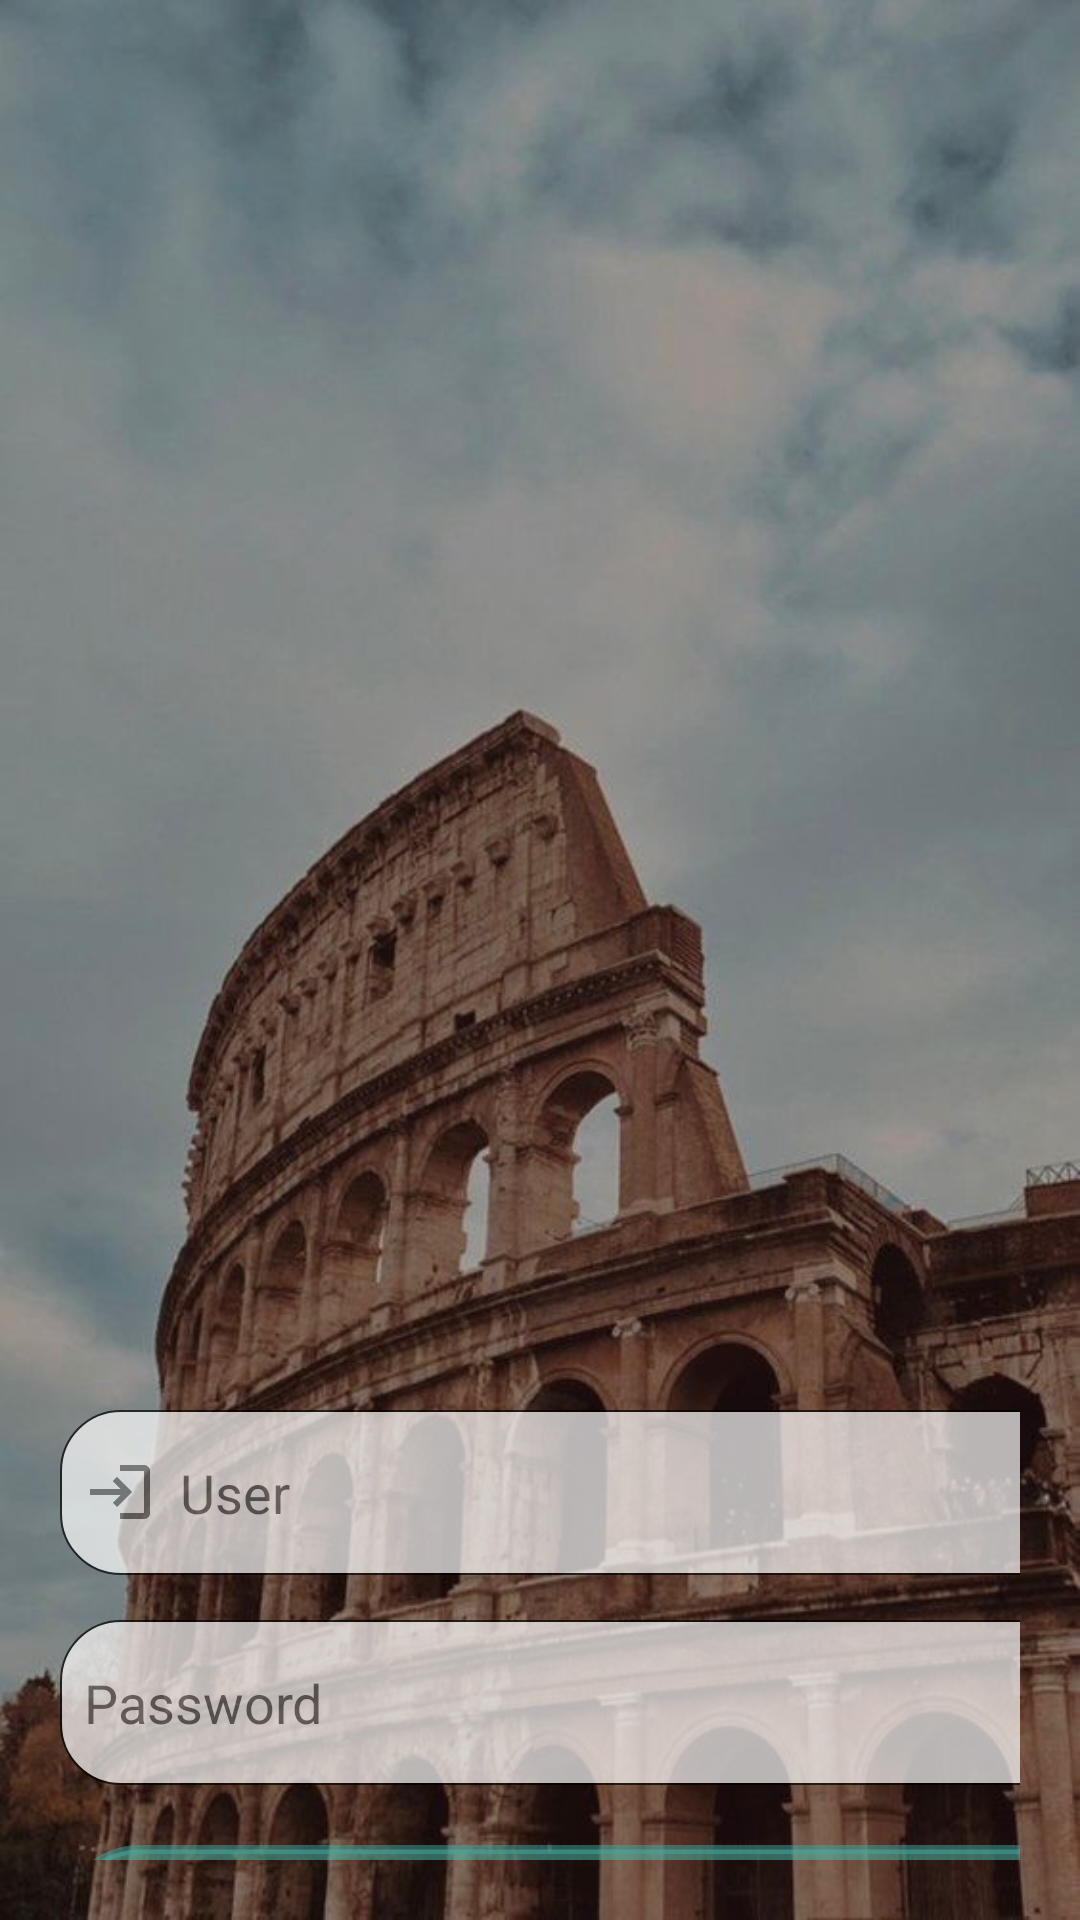

Here is an Android app screen rendered from its layout file. Give the layout XML and the strings, colors and styles it references.
<!-- AndroidManifest.xml: application theme Theme.SpotTourApp -->
<!-- res/layout/activity_login.xml -->
<?xml version="1.0" encoding="utf-8"?>
<LinearLayout
    xmlns:android="http://schemas.android.com/apk/res/android"
    xmlns:tools="http://schemas.android.com/tools"
    android:layout_width="match_parent"
    android:layout_height="match_parent"
    android:orientation="vertical"
    android:background="@drawable/img_background"
    tools:context=".Login">

    <LinearLayout
        android:layout_width="match_parent"
        android:layout_height="wrap_content"
        android:layout_marginTop="380dp"
        android:orientation="vertical"
        android:padding="20dp">

        <EditText
            android:id="@+id/txt_Login"
            android:layout_width="350dp"
            android:layout_height="55dp"
            android:layout_marginTop="70dp"
            android:padding="8dp"
            android:hint="User"
            android:alpha="0.70"
            android:singleLine="true"
            android:background="@drawable/border_textedit"
            android:drawableLeft="@drawable/ic_login"
            android:drawablePadding="8dp"/>

        <EditText
            android:id="@+id/txt_pass"
            android:layout_width="350dp"
            android:layout_height="55dp"
            android:layout_marginTop="15dp"
            android:padding="8dp"
            android:hint="Password"
            android:alpha="0.70"
            android:ems="10"
            android:singleLine="true"
            android:inputType="textPassword"
            android:background="@drawable/border_textedit"
            android:drawableLeft="@drawable/ic_lock_24"
            android:drawablePadding="8dp"/>

        <Button
            android:id="@+id/btn_entrar"
            android:layout_width="350dp"
            android:layout_height="60dp"
            android:layout_marginTop="20dp"
            android:background="@drawable/btn_ent_shape"
            android:onClick="Login"
            android:text="Entrar"
            android:textSize="18dp" />

    </LinearLayout>


</LinearLayout>
<!-- resources referenced by this layout -->
<resources>
  <!-- drawable border_textedit (drawable) -->
  <?xml version="1.0" encoding="utf-8"?>
  <shape xmlns:android="http://schemas.android.com/apk/res/android"
      android:shape="rectangle">
      <corners
          android:radius="20dp"/>
      <stroke
          android:color="@color/black"
          android:width="0.7dp"/>
      <solid
          android:color="@color/white"/>
  </shape>
  <!-- drawable btn_ent_shape (drawable) -->
  <?xml version="1.0" encoding="utf-8"?>
  <shape xmlns:android="http://schemas.android.com/apk/res/android">
      <stroke android:width="3dp"
          android:color="#803FA69F" />
  
      <corners android:radius="25dp" />
  
      <gradient android:angle="270"
          android:centerColor="#B93C7767"
          android:endColor="#A43E8E6E"
          android:startColor="#834EC1AE" />
  </shape>
  <!-- drawable ic_login (drawable) -->
  <vector android:autoMirrored="true" android:height="24dp"
      android:tint="#727272" android:viewportHeight="24"
      android:viewportWidth="24" android:width="24dp" xmlns:android="http://schemas.android.com/apk/res/android">
      <path android:fillColor="@android:color/white" android:pathData="M11,7L9.6,8.4l2.6,2.6H2v2h10.2l-2.6,2.6L11,17l5,-5L11,7zM20,19h-8v2h8c1.1,0 2,-0.9 2,-2V5c0,-1.1 -0.9,-2 -2,-2h-8v2h8V19z"/>
  </vector>
  <!-- drawable img_background: jpeg bitmap (drawable, 62553 bytes) -->
  <style name="Theme.SpotTourApp" parent="Theme.MaterialComponents.DayNight.NoActionBar">
          
          <item name="colorPrimary">@color/light_steel_blue</item>
          <item name="colorPrimaryVariant">@color/light_steel_blue</item>
          <item name="colorOnPrimary">@color/white</item>
          
          <item name="colorSecondary">@color/light_steel_blue</item>
          <item name="colorSecondaryVariant">@color/light_steel_blue</item>
          <item name="colorOnSecondary">@color/black</item>
          
          <item name="android:statusBarColor">?attr/colorPrimaryVariant</item>
          
      </style>
  <!-- not gathered from this repository: default colours our renderer supplied (Android Studio template values) -->
  <color name="black">#FF000000</color>
  <color name="white">#FFFFFFFF</color>
</resources>
